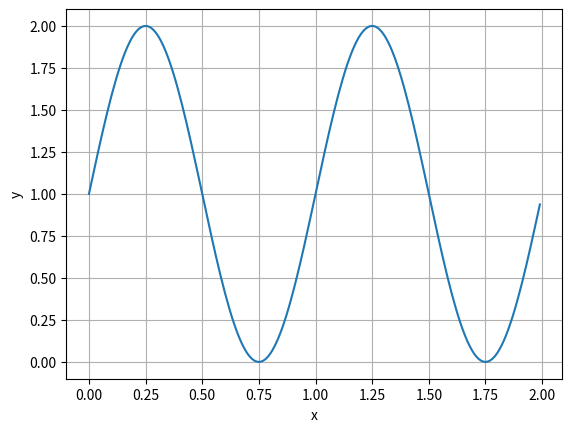

Source code (Python):
import matplotlib
import matplotlib.pyplot as plt
import numpy as np

# Data for plotting
t = np.arange(0.0, 2.0, 0.01)
s = 1 + np.sin(2 * np.pi * t)

fig, ax = plt.subplots()
ax.plot(t, s)

ax.set(xlabel='x', ylabel='y')
ax.grid()

plt.show()
